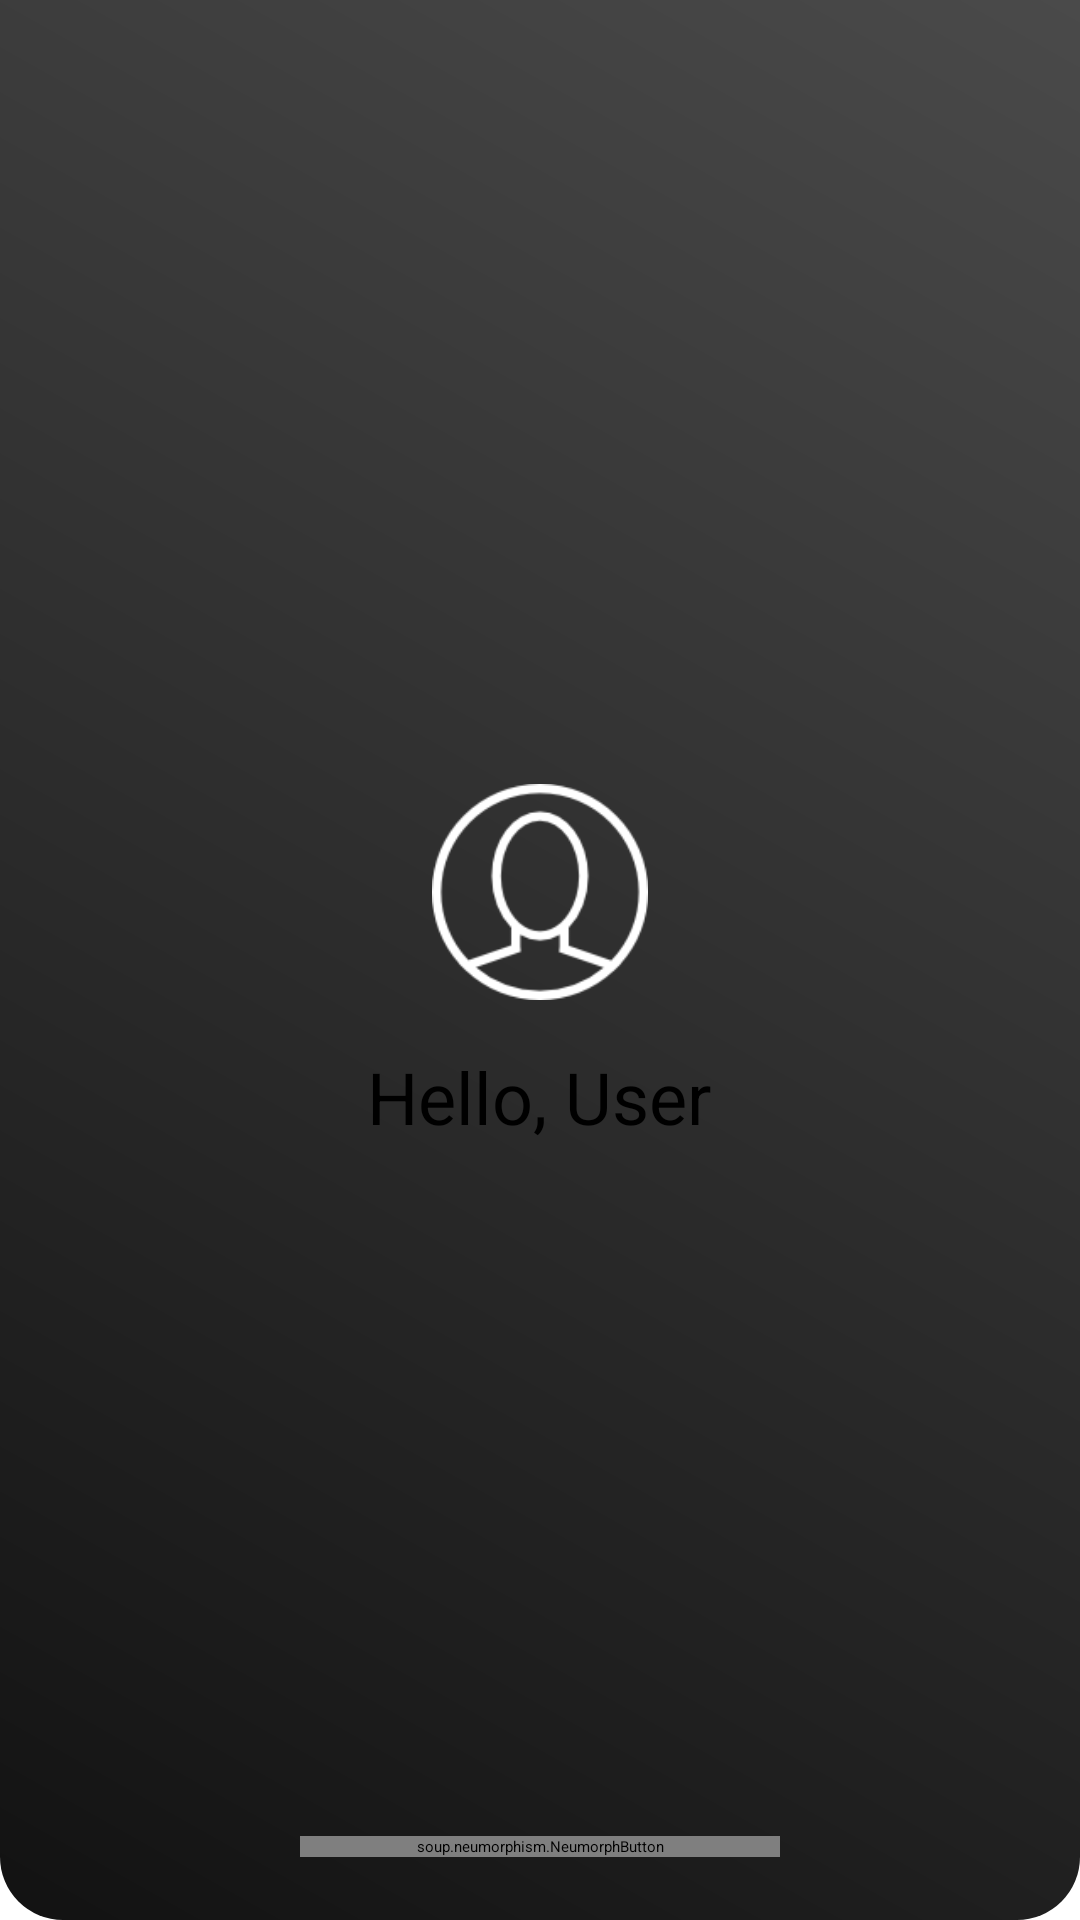

Reconstruct the res/layout file that produces this screen, plus the resources it refers to.
<!-- AndroidManifest.xml: activity theme Theme1 -->
<!-- res/layout/activity_main.xml -->
<?xml version="1.0" encoding="utf-8"?>
<androidx.constraintlayout.widget.ConstraintLayout xmlns:android="http://schemas.android.com/apk/res/android"
    xmlns:app="http://schemas.android.com/apk/res-auto"
    xmlns:tools="http://schemas.android.com/tools"
    android:layout_width="match_parent"
    android:layout_height="match_parent"
    android:background="@drawable/bgblack"
    tools:context=".MainActivity">

    <ImageView
        android:id="@+id/userPhoto"
        android:layout_width="72dp"
        android:layout_height="72dp"
        android:src="@drawable/avatar"
        app:layout_constraintBottom_toBottomOf="parent"
        app:layout_constraintEnd_toEndOf="parent"
        app:layout_constraintStart_toStartOf="parent"
        app:layout_constraintTop_toTopOf="parent"
        app:layout_constraintVertical_bias="0.460" />

    <TextView
        android:id="@+id/userName"
        android:layout_width="wrap_content"
        android:layout_height="wrap_content"
        android:layout_margin="16dp"
        android:layout_marginTop="16dp"
        android:text="Hello, User"
        android:textSize="24sp"
        app:layout_constraintEnd_toEndOf="parent"
        app:layout_constraintHorizontal_bias="0.498"
        app:layout_constraintStart_toStartOf="parent"
        app:layout_constraintTop_toBottomOf="@+id/userPhoto" />


    <soup.neumorphism.NeumorphButton
        android:id="@+id/login"
        style="@style/Widget.Neumorph.Button"
        android:layout_width="match_parent"
        android:layout_height="wrap_content"
        android:layout_marginHorizontal="100dp"
        android:drawablePadding="8dp"
        android:text="LOGIN"
        android:layout_marginBottom="21dp"
        app:layout_constraintBottom_toBottomOf="parent"
        app:layout_constraintEnd_toEndOf="parent"
        app:layout_constraintStart_toStartOf="parent"

         />


</androidx.constraintlayout.widget.ConstraintLayout>
<!-- resources referenced by this layout -->
<resources>
  <!-- drawable avatar: png bitmap (drawable, 6181 bytes) -->
  <!-- drawable bgblack (drawable) -->
  <?xml version="1.0" encoding="utf-8"?>
  <shape xmlns:android="http://schemas.android.com/apk/res/android"
      android:shape="rectangle">
  
      <corners
          android:bottomLeftRadius="21dp"
          android:bottomRightRadius="21dp" />
  
      <gradient
          android:angle="45"
          android:endColor="#4A4A4A"
          android:startColor="#121212"
          android:type="linear" />
  
  </shape>
  <style name="Theme1" parent="Theme.Neumorph.NoActionBar">
          
          <item name="colorPrimary">@color/colorPrimary</item>
          <item name="colorPrimaryDark">@color/colorPrimaryDark</item>
          <item name="colorAccent">@color/colorAccent</item>
          <item name="android:windowContentTransitions">true</item>
      </style>
  <color name="colorPrimary">#FF7597</color>
  <color name="colorPrimaryDark">#121212</color>
  <color name="colorAccent">#FF0266</color>
</resources>
